Dataset: MasterDataset (GitHub, shihabpk99/AI-Powered-Crop-Disease-Detection-System). Classes: potato bacterial disease, potato fungal disease, potato healthy, potato late blight, rice blast, rice brown spot, rice healthy, rice sheath blight, rice tungro virus, wheat black point, wheat blast, wheat fusarium foot rot, wheat healthy, wheat leaf blight.

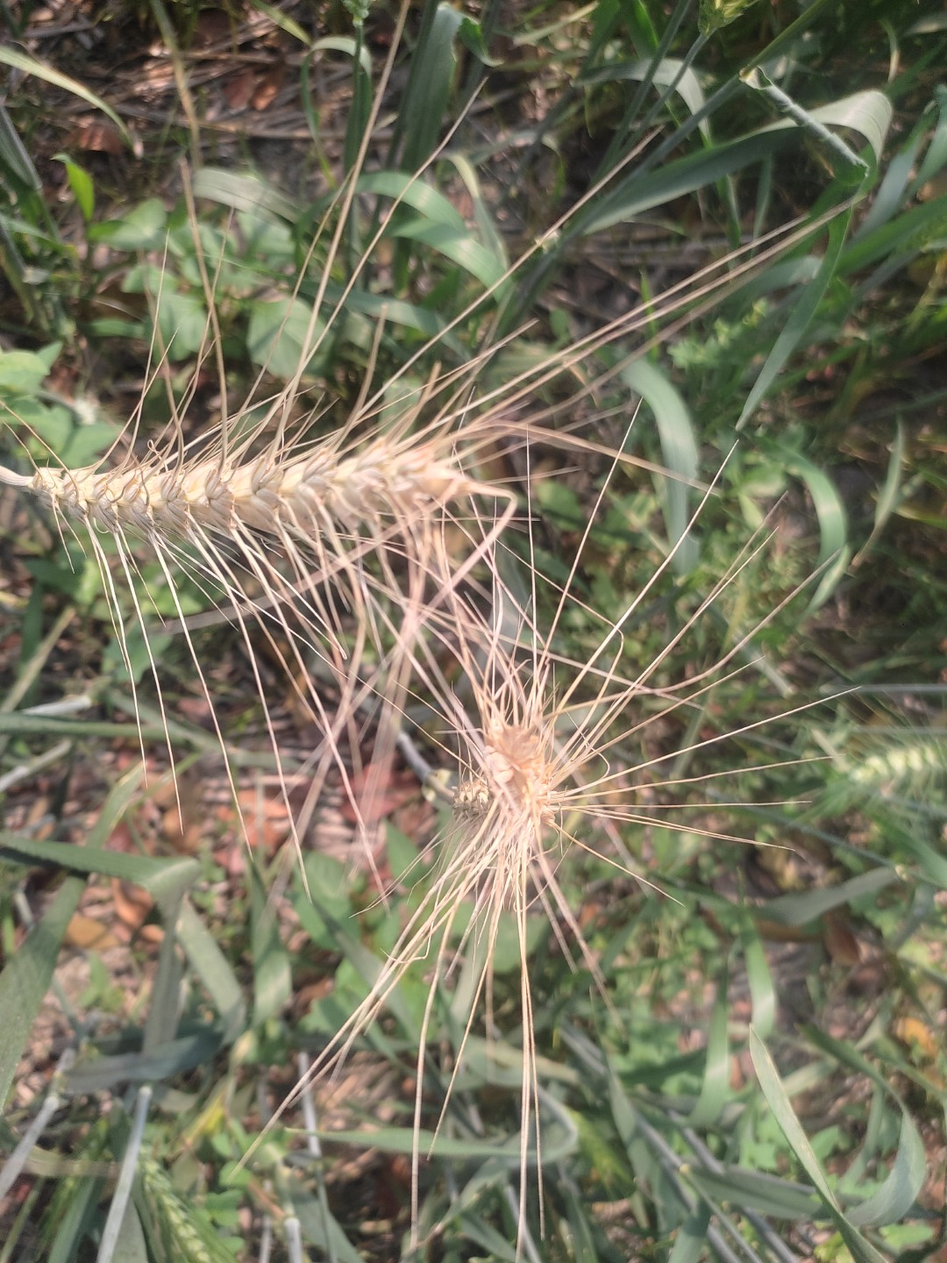
Label: wheat blast

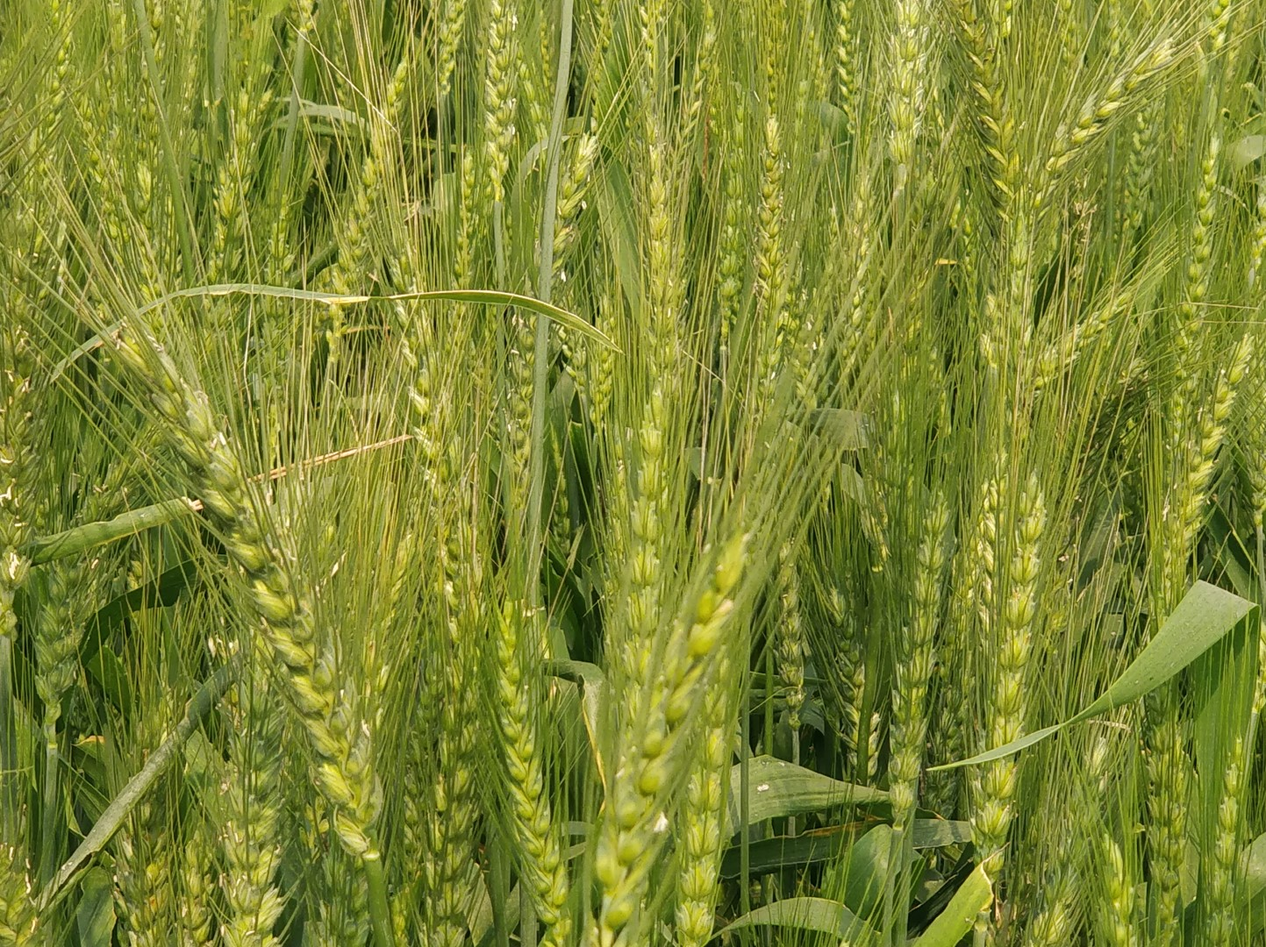
Label: wheat healthy

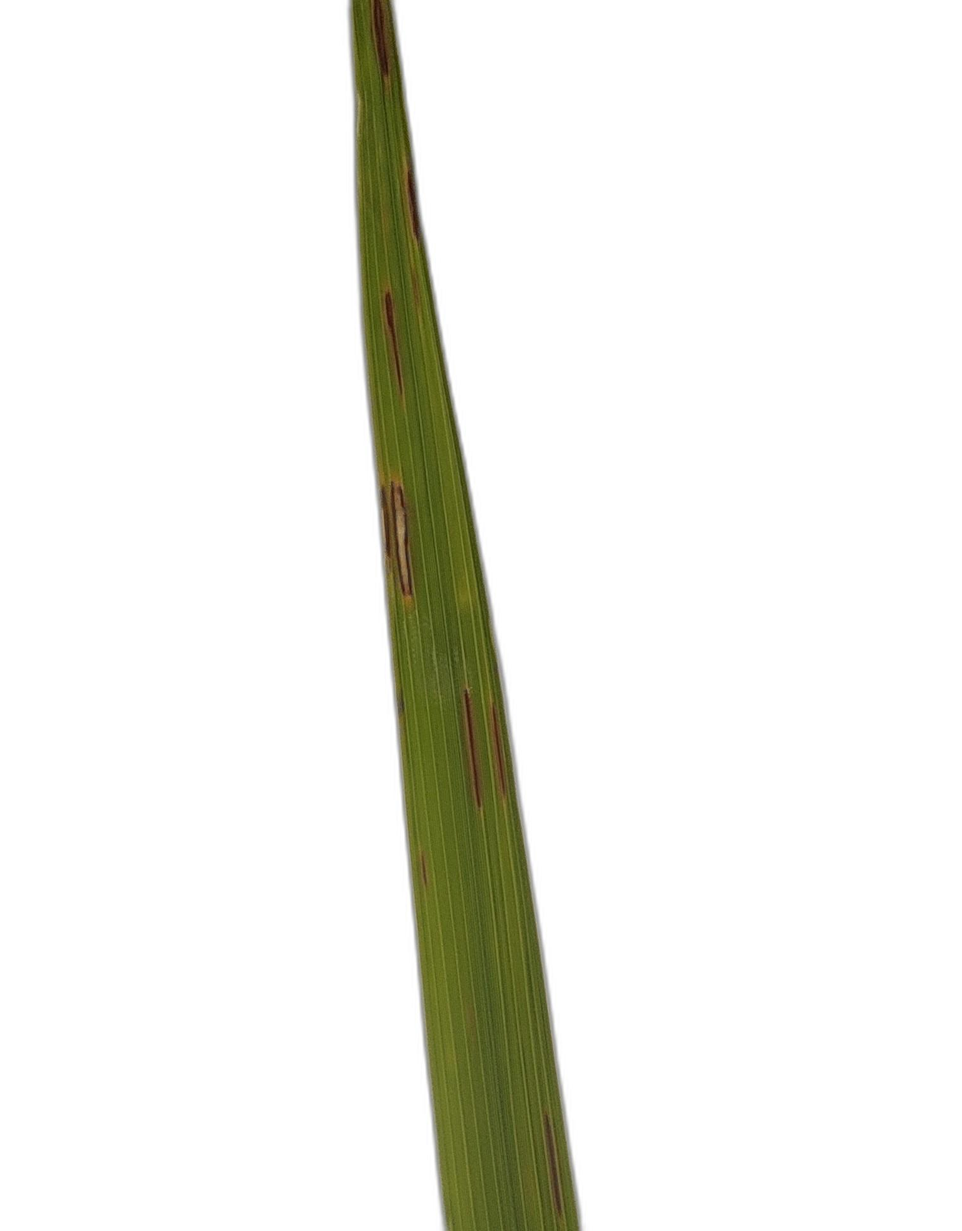
Label: rice blast

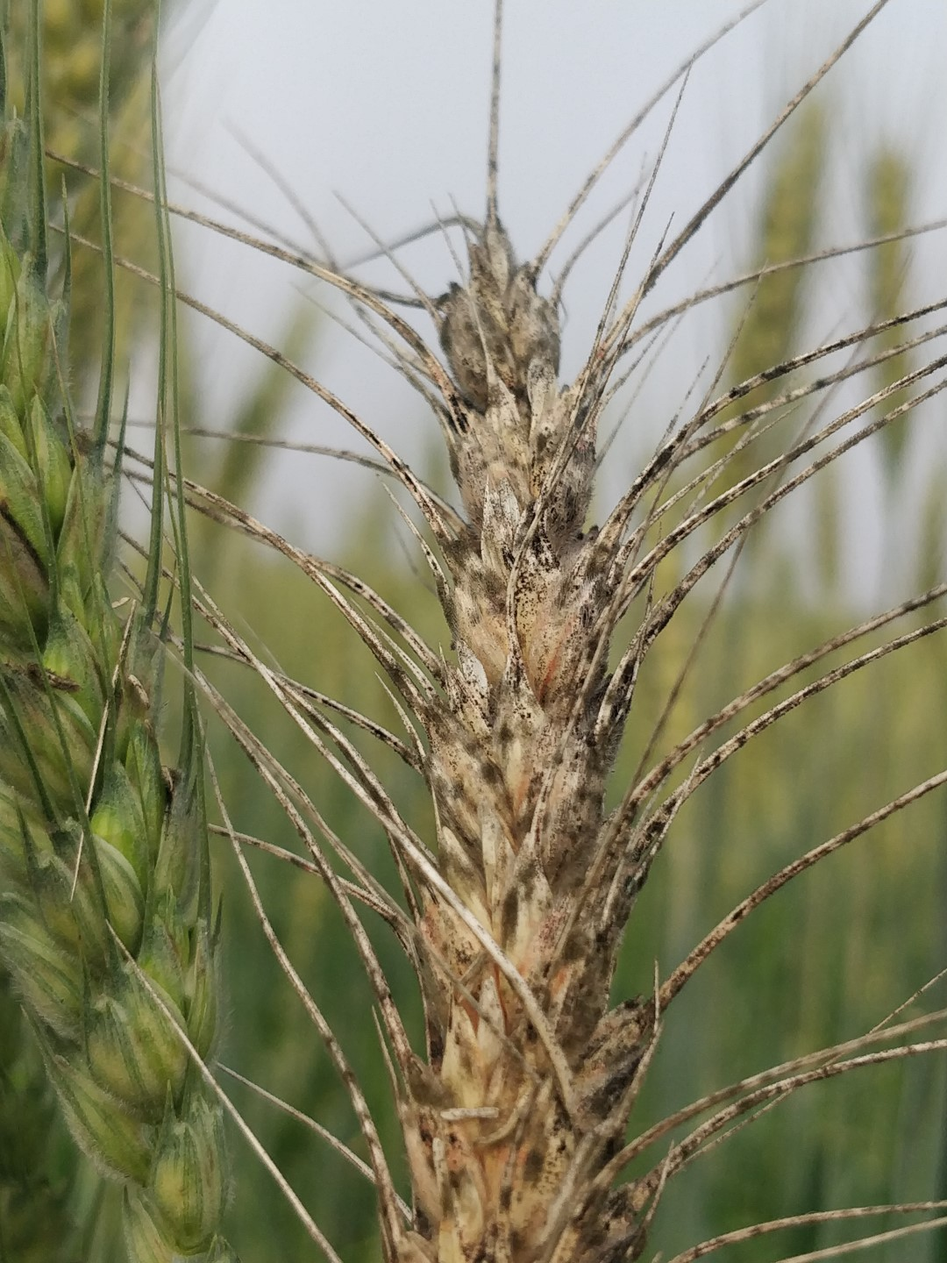
Label: wheat black point

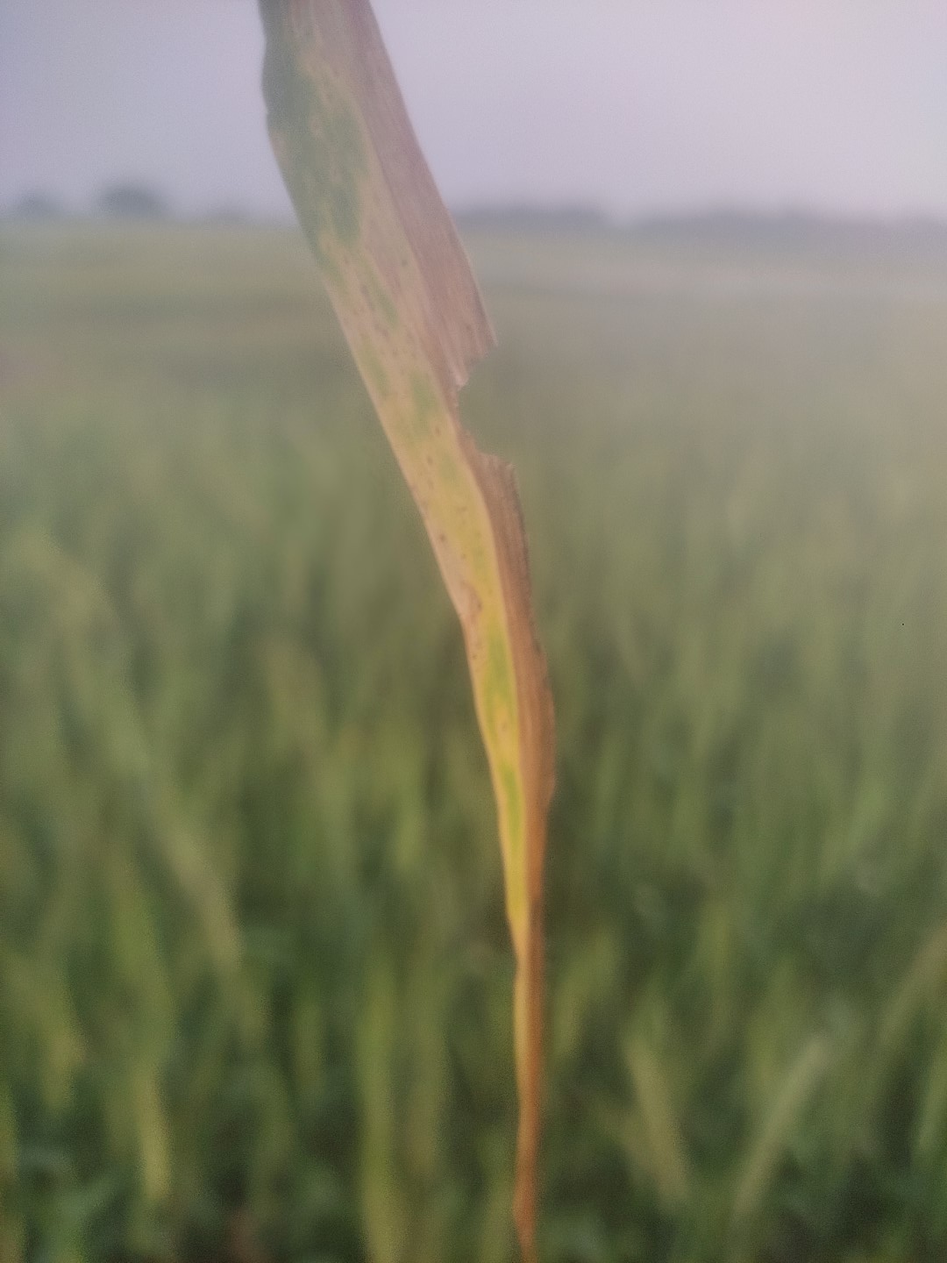
Label: wheat leaf blight

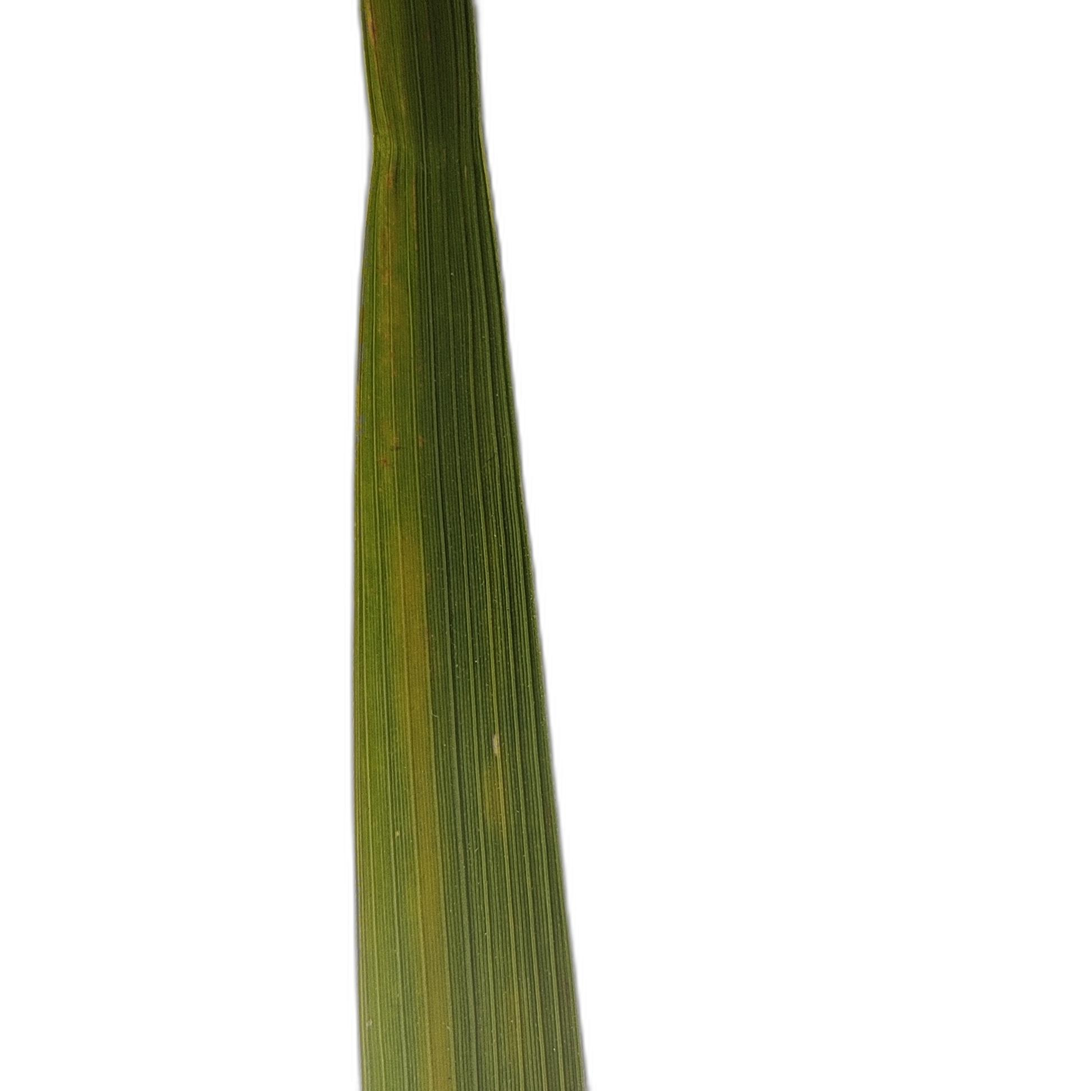
Label: rice tungro virus
